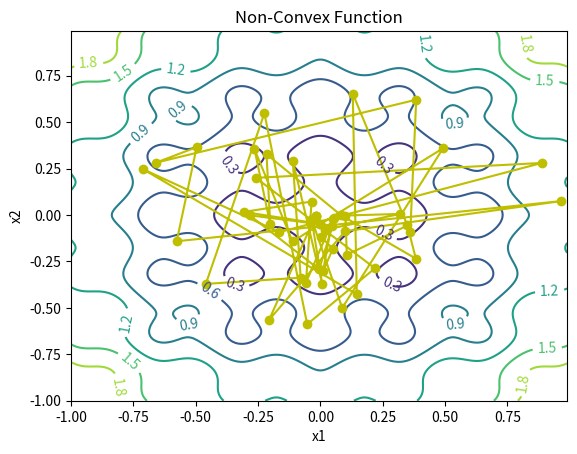
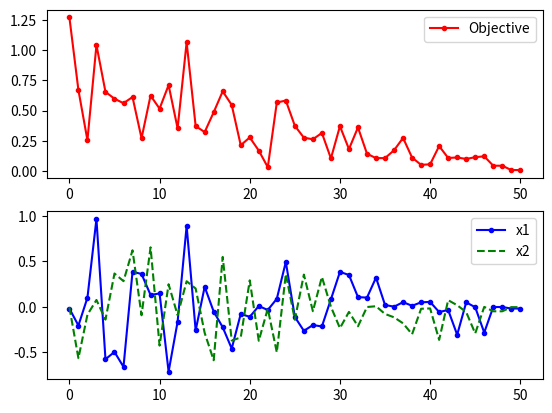

Here is the Python script that generated these plots, in order:
## Generate a contour plot
# Import some other libraries that we'll need
# matplotlib and numpy packages must also be installed
import matplotlib
import numpy as np
import matplotlib.pyplot as plt
import random
import math

# define objective function
def f(x):
    x1 = x[0]
    x2 = x[1]
    obj = 0.2 + x1**2 + x2**2 - 0.1*math.cos(6.0*3.1415*x1) - 0.1*math.cos(6.0*3.1415*x2)
    return obj

# Start location
x_start = [0.8, -0.5]

# Design variables at mesh points
i1 = np.arange(-1.0, 1.0, 0.01)
i2 = np.arange(-1.0, 1.0, 0.01)
x1m, x2m = np.meshgrid(i1, i2)
fm = np.zeros(x1m.shape)
for i in range(x1m.shape[0]):
    for j in range(x1m.shape[1]):
        fm[i][j] = 0.2 + x1m[i][j]**2 + x2m[i][j]**2 \
             - 0.1*math.cos(6.0*3.1415*x1m[i][j]) \
             - 0.1*math.cos(6.0*3.1415*x2m[i][j])

# Create a contour plot
plt.figure()
# Specify contour lines
#lines = range(2,52,2)
# Plot contours
CS = plt.contour(x1m, x2m, fm)#,lines)
# Label contours
plt.clabel(CS, inline=1, fontsize=10)
# Add some text to the plot
plt.title('Non-Convex Function')
plt.xlabel('x1')
plt.ylabel('x2')

##################################################
# Simulated Annealing
##################################################
# Number of cycles
n = 50
# Number of trials per cycle
m = 50
# Number of accepted solutions
na = 0.0
# Probability of accepting worse solution at the start
p1 = 0.7
# Probability of accepting worse solution at the end
p50 = 0.001
# Initial temperature
t1 = -1.0/math.log(p1)
# Final temperature
t50 = -1.0/math.log(p50)
# Fractional reduction every cycle
frac = (t50/t1)**(1.0/(n-1.0))
# Initialize x
x = np.zeros((n+1,2))
x[0] = x_start
xi = np.zeros(2)
xi = x_start
na = na + 1.0
# Current best results so far
xc = np.zeros(2)
xc = x[0]
fc = f(xi)
fs = np.zeros(n+1)
fs[0] = fc
# Current temperature
t = t1
# DeltaE Average
DeltaE_avg = 0.0
for i in range(n):
    print('Cycle: ' + str(i) + ' with Temperature: ' + str(t))
    for j in range(m):
        # Generate new trial points
        xi[0] = xc[0] + random.random() - 0.5
        xi[1] = xc[1] + random.random() - 0.5
        # Clip to upper and lower bounds
        xi[0] = max(min(xi[0],1.0),-1.0)
        xi[1] = max(min(xi[1],1.0),-1.0)
        DeltaE = abs(f(xi)-fc)
        if (f(xi)>fc):
            # Initialize DeltaE_avg if a worse solution was found
            #   on the first iteration
            if (i==0 and j==0): DeltaE_avg = DeltaE
            # objective function is worse
            # generate probability of acceptance
            p = math.exp(-DeltaE/(DeltaE_avg * t))
            # determine whether to accept worse point
            if (random.random()<p):
                # accept the worse solution
                accept = True
            else:
                # don't accept the worse solution
                accept = False
        else:
            # objective function is lower, automatically accept
            accept = True
        if accept:
            # update currently accepted solution
            xc[0] = xi[0]
            xc[1] = xi[1]
            fc = f(xc)
            # increment number of accepted solutions
            na = na + 1.0
            # update DeltaE_avg
            DeltaE_avg = (DeltaE_avg * (na-1.0) +  DeltaE) / na
    # Record the best x values at the end of every cycle
    x[i+1][0] = xc[0]
    x[i+1][1] = xc[1]
    fs[i+1] = fc
    # Lower the temperature for next cycle
    t = frac * t

# print solution
print('Best solution: ' + str(xc))
print('Best objective: ' + str(fc))

plt.plot(x[:,0],x[:,1],'y-o')
# plt.savefig('contour.png')

fig = plt.figure()
ax1 = fig.add_subplot(211)
ax1.plot(fs,'r.-')
ax1.legend(['Objective'])
ax2 = fig.add_subplot(212)
ax2.plot(x[:,0],'b.-')
ax2.plot(x[:,1],'g--')
ax2.legend(['x1','x2'])

# Save the figure as a PNG
# plt.savefig('iterations.png')

plt.show()
